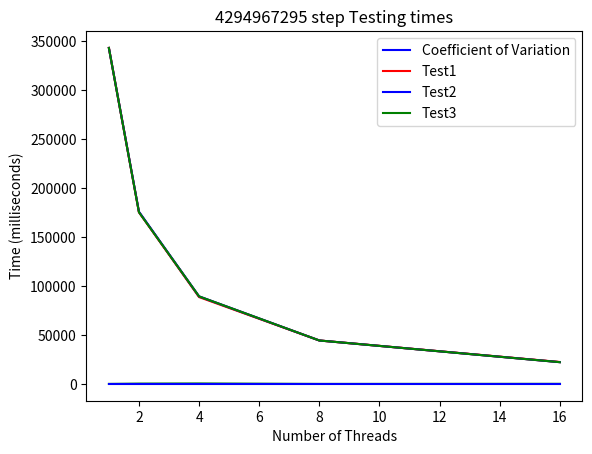

Recreate this plot in Python.
import matplotlib.pyplot as plt
test1= [343219,175376, 89238, 44377, 22378]
test2=[343225,175952, 89427, 44376, 22215]
test3=[343210,175382, 89423, 44374, 22213]
mean = [343218, 175570, 88696, 44375, 22268]
standard_deviation = [7.549834435, 330.8353065, 469.3900297, 1.527525232, 94.69072464]
CV = [2.19972E-05, 0.00188435, 0.005292122, 3.44226E-05, 0.004252196]
x_axis = [1, 2, 4, 8, 16]


plt.plot(x_axis, mean, 'r')
plt.ylabel('Time (seconds)')
plt.xlabel('Number of Threads')
plt.title('Mean')
plt.show()

plt.plot(x_axis, standard_deviation, 'g')
plt.ylabel('Deviation')
plt.xlabel('Number of Threads')
plt.title('Standard deviation')
plt.show()

plt.plot(x_axis, CV, 'b', label = 'Coefficient of Variation')
plt.ylabel('Coefficient')
plt.xlabel('Number of Threads')
plt.title('Coefficient of Variation')
plt.show()

plt.plot(x_axis, test1, 'r', label = 'Test1')
plt.plot(x_axis, test2, 'b', label = 'Test2')
plt.plot(x_axis, test3, 'g', label = 'Test3')
plt.ylabel('Time (milliseconds)')
plt.xlabel('Number of Threads')
plt.title('4294967295 step Testing times')
plt.legend()
plt.show()

#our_implementation = [1, 2, 5, 55]
#plt.plot(our_implementation)
#plt.show
